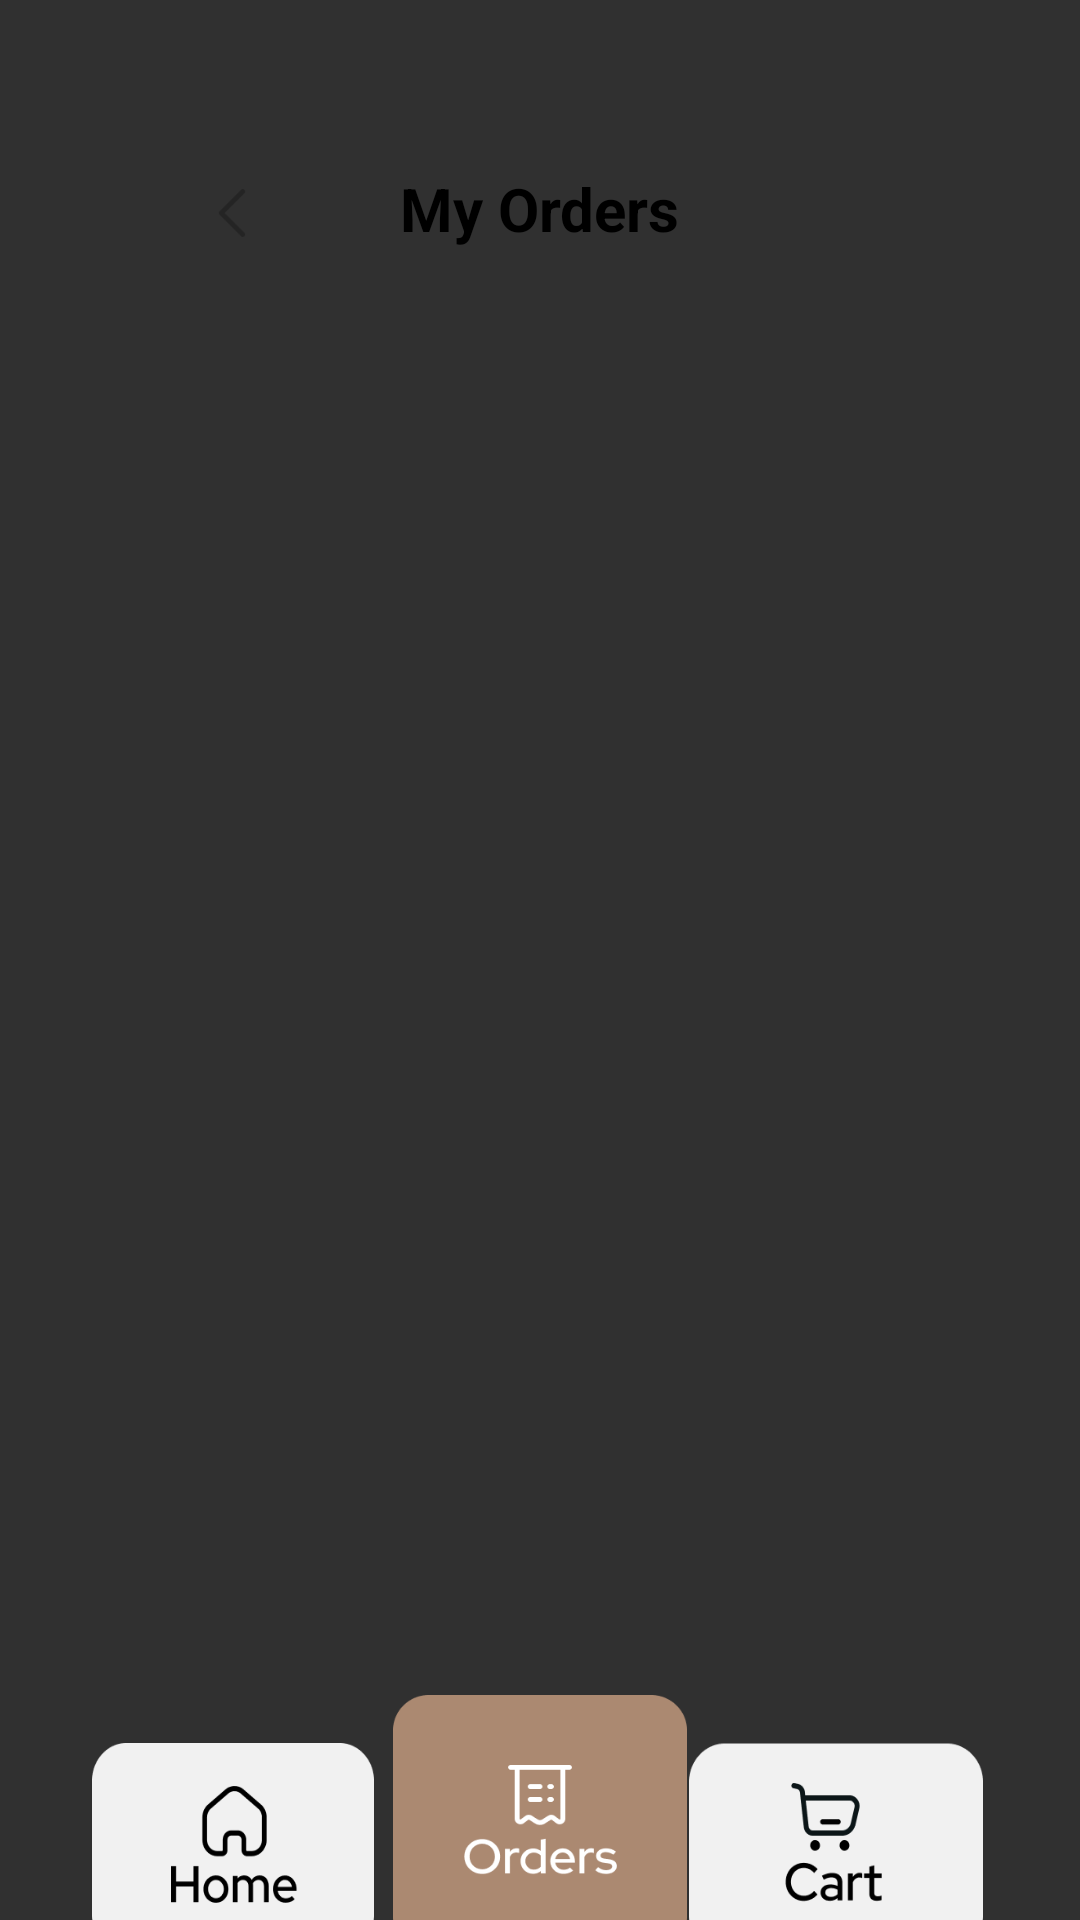

The Android layout XML behind this screen, and the referenced resources:
<!-- AndroidManifest.xml: application theme AppTheme -->
<!-- res/layout/orders_shopper.xml -->
<?xml version="1.0" encoding="utf-8"?>
<androidx.constraintlayout.widget.ConstraintLayout xmlns:android="http://schemas.android.com/apk/res/android"
    xmlns:app="http://schemas.android.com/apk/res-auto"
    xmlns:tools="http://schemas.android.com/tools"
    android:layout_width="match_parent"
    android:layout_height="match_parent">

    <ImageButton
        android:id="@+id/back_button3"
        android:layout_width="60dp"
        android:layout_height="62dp"
        android:layout_alignParentTop="true"
        android:layout_alignParentRight="true"

        android:layout_marginStart="60dp"
        android:layout_marginTop="40dp"
        android:layout_marginEnd="39dp"
        android:background="@drawable/roundcorner"
        android:contentDescription="Back Button"
        android:padding="20dp"
        android:paddingStart="20dp"
        android:paddingLeft="20dp"
        android:paddingTop="20dp"
        android:paddingEnd="20dp"
        android:paddingRight="20dp"
        android:paddingBottom="20dp"
        android:scaleType="centerCrop"
        android:src="@drawable/back_button"
        app:layout_constraintEnd_toStartOf="@+id/textView9"
        app:layout_constraintStart_toStartOf="parent"
        app:layout_constraintTop_toTopOf="parent" />

    <TextView
        android:id="@+id/textView9"
        android:layout_width="wrap_content"
        android:layout_height="wrap_content"
        android:layout_marginTop="56dp"
        android:text="My Orders"
        android:textColor="#000000"
        android:textSize="20sp"
        android:textStyle="bold"
        app:layout_constraintEnd_toEndOf="parent"
        app:layout_constraintStart_toStartOf="parent"
        app:layout_constraintTop_toTopOf="parent" />

    <ImageButton
        android:id="@+id/ordersButton"
        android:layout_width="98dp"
        android:layout_height="75dp"
        android:layout_alignParentTop="true"
        android:layout_alignParentRight="true"
        android:background="@drawable/roundcorner"
        android:contentDescription="OrdersButton"
        android:scaleType="fitXY"
        android:src="@drawable/orders_button_clicked"
        app:layout_constraintBottom_toBottomOf="parent"
        app:layout_constraintEnd_toEndOf="parent"
        app:layout_constraintStart_toStartOf="parent" />

    <ImageButton
        android:id="@+id/cartButton"
        android:layout_width="98dp"
        android:layout_height="60dp"
        android:layout_alignParentTop="true"
        android:layout_alignParentRight="true"
        android:layout_marginEnd="32dp"
        android:background="@drawable/roundcorner"
        android:contentDescription="CartButton"
        android:scaleType="fitXY"
        android:src="@drawable/cart_button"
        app:layout_constraintBottom_toBottomOf="parent"
        app:layout_constraintEnd_toEndOf="parent"
        app:layout_constraintStart_toEndOf="@+id/ordersButton" />

    <ImageButton
        android:id="@+id/homeButton"
        android:layout_width="94dp"
        android:layout_height="59dp"
        android:layout_alignParentTop="true"
        android:layout_alignParentRight="true"
        android:layout_marginStart="24dp"
        android:background="@drawable/roundcorner"
        android:contentDescription="HomeButton"
        android:scaleType="fitXY"
        android:src="@drawable/home_button"
        app:layout_constraintBottom_toBottomOf="parent"
        app:layout_constraintEnd_toStartOf="@+id/ordersButton"
        app:layout_constraintStart_toStartOf="parent" />


</androidx.constraintlayout.widget.ConstraintLayout>
<!-- resources referenced by this layout -->
<resources>
  <!-- drawable back_button: png bitmap (drawable, 609 bytes) -->
  <!-- drawable cart_button: png bitmap (drawable, 6871 bytes) -->
  <!-- drawable home_button: png bitmap (drawable, 7014 bytes) -->
  <!-- drawable orders_button_clicked: png bitmap (drawable, 9144 bytes) -->
  <style name="AppTheme" parent="Theme.AppCompat.NoActionBar">
          <item name="windowActionBar">false</item>
          <item name="windowNoTitle">true</item>
      </style>
</resources>
